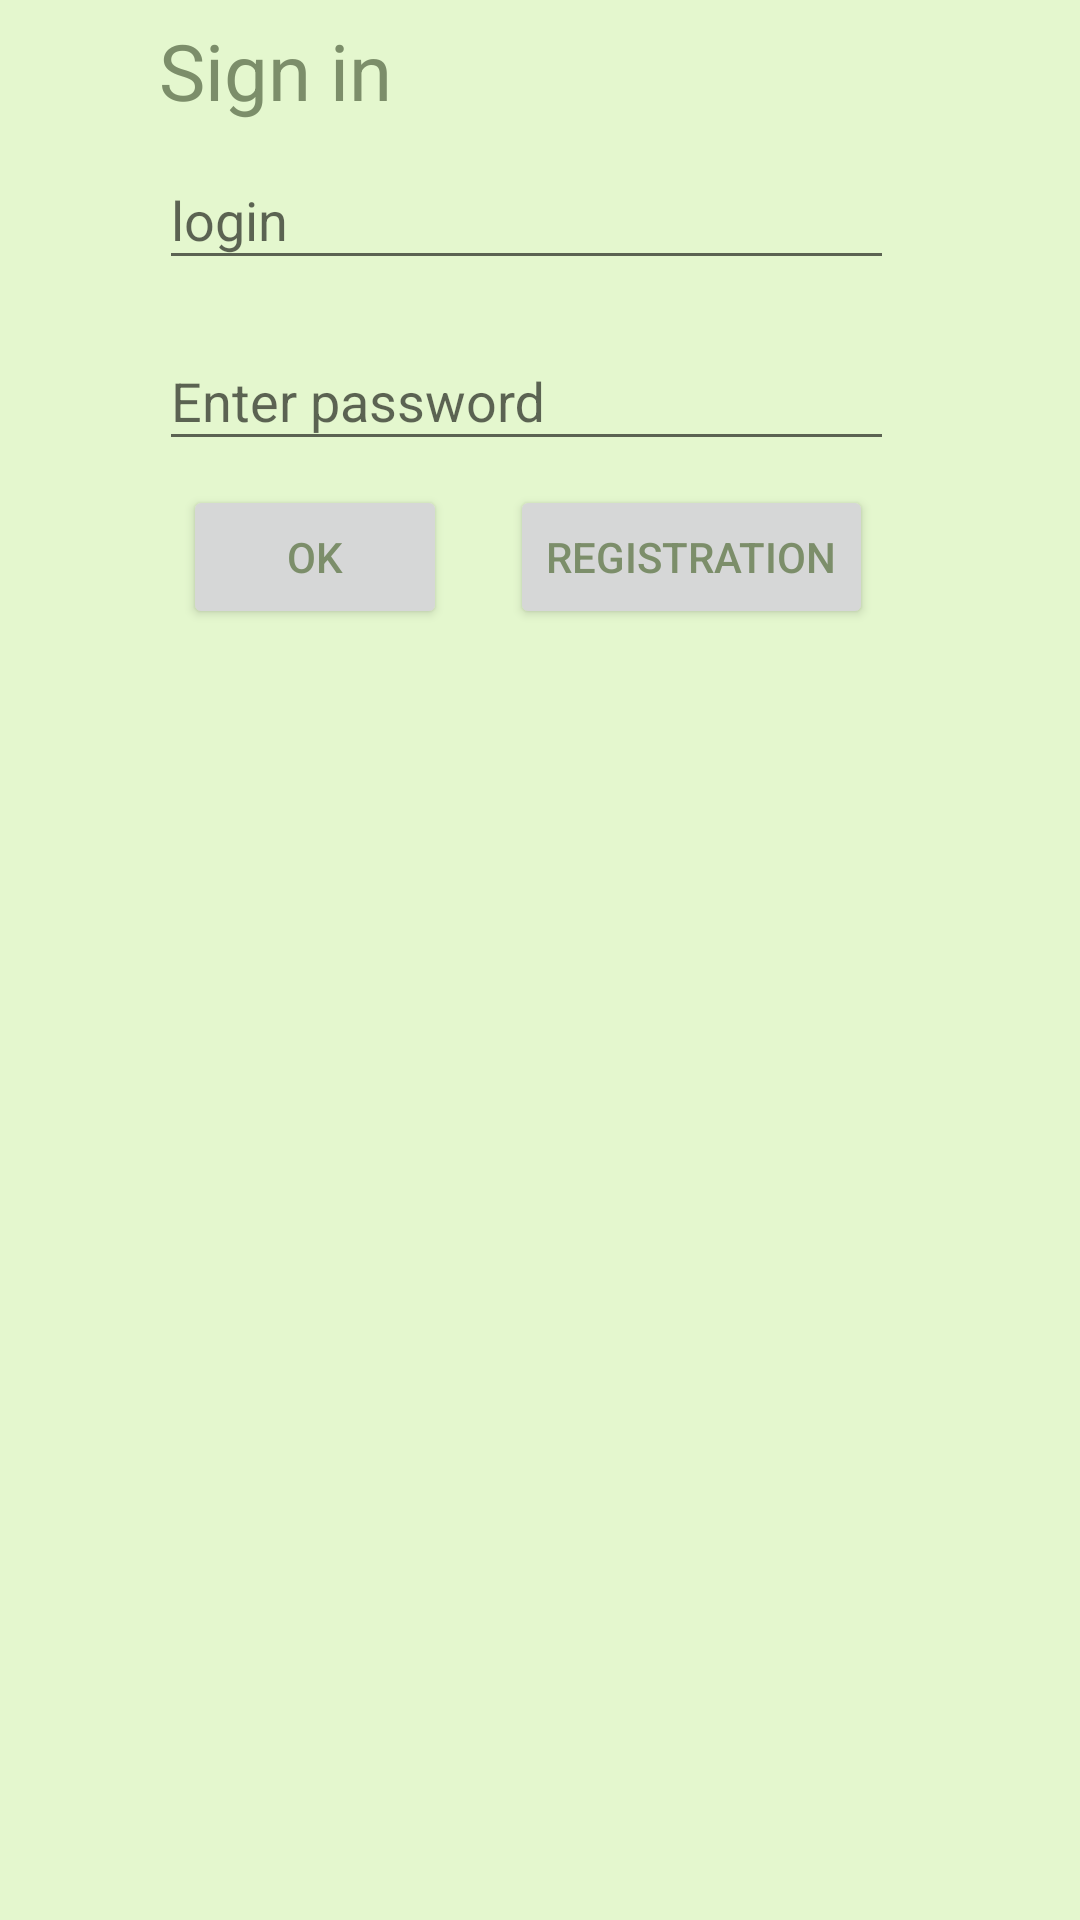

Reconstruct the res/layout file that produces this screen, plus the resources it refers to.
<!-- AndroidManifest.xml: application theme RedditStyle.Application -->
<!-- res/layout/login_activity.xml -->
<?xml version="1.0" encoding="utf-8"?>
<android.support.constraint.ConstraintLayout xmlns:android="http://schemas.android.com/apk/res/android"
    xmlns:app="http://schemas.android.com/apk/res-auto"
    xmlns:tools="http://schemas.android.com/tools"
    android:layout_width="match_parent"
    android:layout_height="match_parent"
    tools:context=".presentation.LoginActivity">

    <TextView
        android:id="@+id/tvCaptionLoginUsers"
        android:layout_width="wrap_content"
        android:layout_height="wrap_content"
        android:layout_marginLeft="53dp"
        android:layout_marginStart="53dp"
        android:layout_marginTop="6dp"
        android:text="Sign in"
        android:textSize="26sp"
        app:layout_constraintLeft_toLeftOf="parent"
        app:layout_constraintTop_toTopOf="parent" />

    <android.support.design.widget.TextInputLayout
        android:id="@+id/tiLoginInputLayout"
        android:layout_width="245dp"
        android:layout_height="wrap_content"
        app:layout_constraintLeft_toLeftOf="@+id/tvCaptionLoginUsers"
        app:layout_constraintTop_toBottomOf="@+id/tvCaptionLoginUsers">

        <EditText
            android:id="@+id/editLogin"
            android:layout_width="245dp"
            android:layout_height="wrap_content"
            android:ems="10"
            android:hint="@string/txt_hint_login"
            android:inputType="textPersonName"
            android:text=""
            tools:layout_editor_absoluteX="53dp"
            tools:layout_editor_absoluteY="63dp" />
    </android.support.design.widget.TextInputLayout>

    <android.support.design.widget.TextInputLayout
        android:id="@+id/tiPasswordInputLayout"
        android:layout_width="245dp"
        android:layout_height="wrap_content"
        android:layout_marginLeft="0dp"
        android:layout_marginRight="8dp"
        android:layout_marginTop="8dp"
        app:layout_constraintHorizontal_bias="0.0"
        app:layout_constraintLeft_toLeftOf="@+id/tiLoginInputLayout"
        app:layout_constraintRight_toRightOf="@+id/tiLoginInputLayout"
        app:layout_constraintTop_toBottomOf="@+id/tiLoginInputLayout">

        <EditText
            android:id="@+id/editPassword"
            android:layout_width="245dp"
            android:layout_height="wrap_content"
            android:ems="10"
            android:hint="@string/password_hint"
            android:inputType="textPassword"
            android:text=""
            tools:layout_editor_absoluteX="53dp"
            tools:layout_editor_absoluteY="190dp" />
    </android.support.design.widget.TextInputLayout>

    <Button
        android:id="@+id/btnOk"
        android:layout_width="88dp"
        android:layout_height="48dp"
        android:layout_marginEnd="8dp"
        android:layout_marginLeft="8dp"
        android:layout_marginRight="8dp"
        android:layout_marginTop="8dp"
        android:text="Ok"
        app:layout_constraintHorizontal_bias="0.0"
        app:layout_constraintLeft_toLeftOf="@+id/tiPasswordInputLayout"
        app:layout_constraintRight_toLeftOf="@+id/btnRegistration"
        app:layout_constraintTop_toBottomOf="@+id/tiPasswordInputLayout" />

    <Button
        android:id="@+id/btnRegistration"
        android:layout_width="wrap_content"
        android:layout_height="wrap_content"
        android:layout_marginBottom="0dp"
        android:layout_marginEnd="7dp"
        android:layout_marginRight="-28dp"
        android:layout_marginTop="8dp"
        android:text="Registration"
        app:layout_constraintBottom_toBottomOf="@+id/btnOk"
        app:layout_constraintRight_toRightOf="@+id/tiPasswordInputLayout"
        app:layout_constraintTop_toBottomOf="@+id/tiPasswordInputLayout"
        app:layout_constraintVertical_bias="0.0" />


</android.support.constraint.ConstraintLayout>
<!-- resources referenced by this layout -->
<resources>
  <string name="password_hint">Enter password</string>
  <string name="txt_hint_login">login</string>
  <style name="RedditStyle.Application" parent="AppTheme">
          <item name="android:textColor">@color/gray_green_text_ds</item>
          <item name="android:background">@color/tender_green_ds</item>
          <item name="colorAccent">@color/yellow_green_base_style</item>
      </style>
  <style name="AppTheme" parent="Theme.AppCompat.Light.DarkActionBar">
          
          <item name="colorPrimary">@color/colorPrimary</item>
          <item name="colorPrimaryDark">@color/colorPrimaryDark</item>
          <item name="colorAccent">@color/colorAccent</item>
      </style>
  <color name="gray_green_text_ds">#7c8e6a</color>
  <color name="tender_green_ds">#e4f7ce</color>
  <color name="yellow_green_base_style">#d6e03e</color>
  <color name="colorPrimary">#3F51B5</color>
  <color name="colorPrimaryDark">#303F9F</color>
  <color name="colorAccent">#FF4081</color>
</resources>
